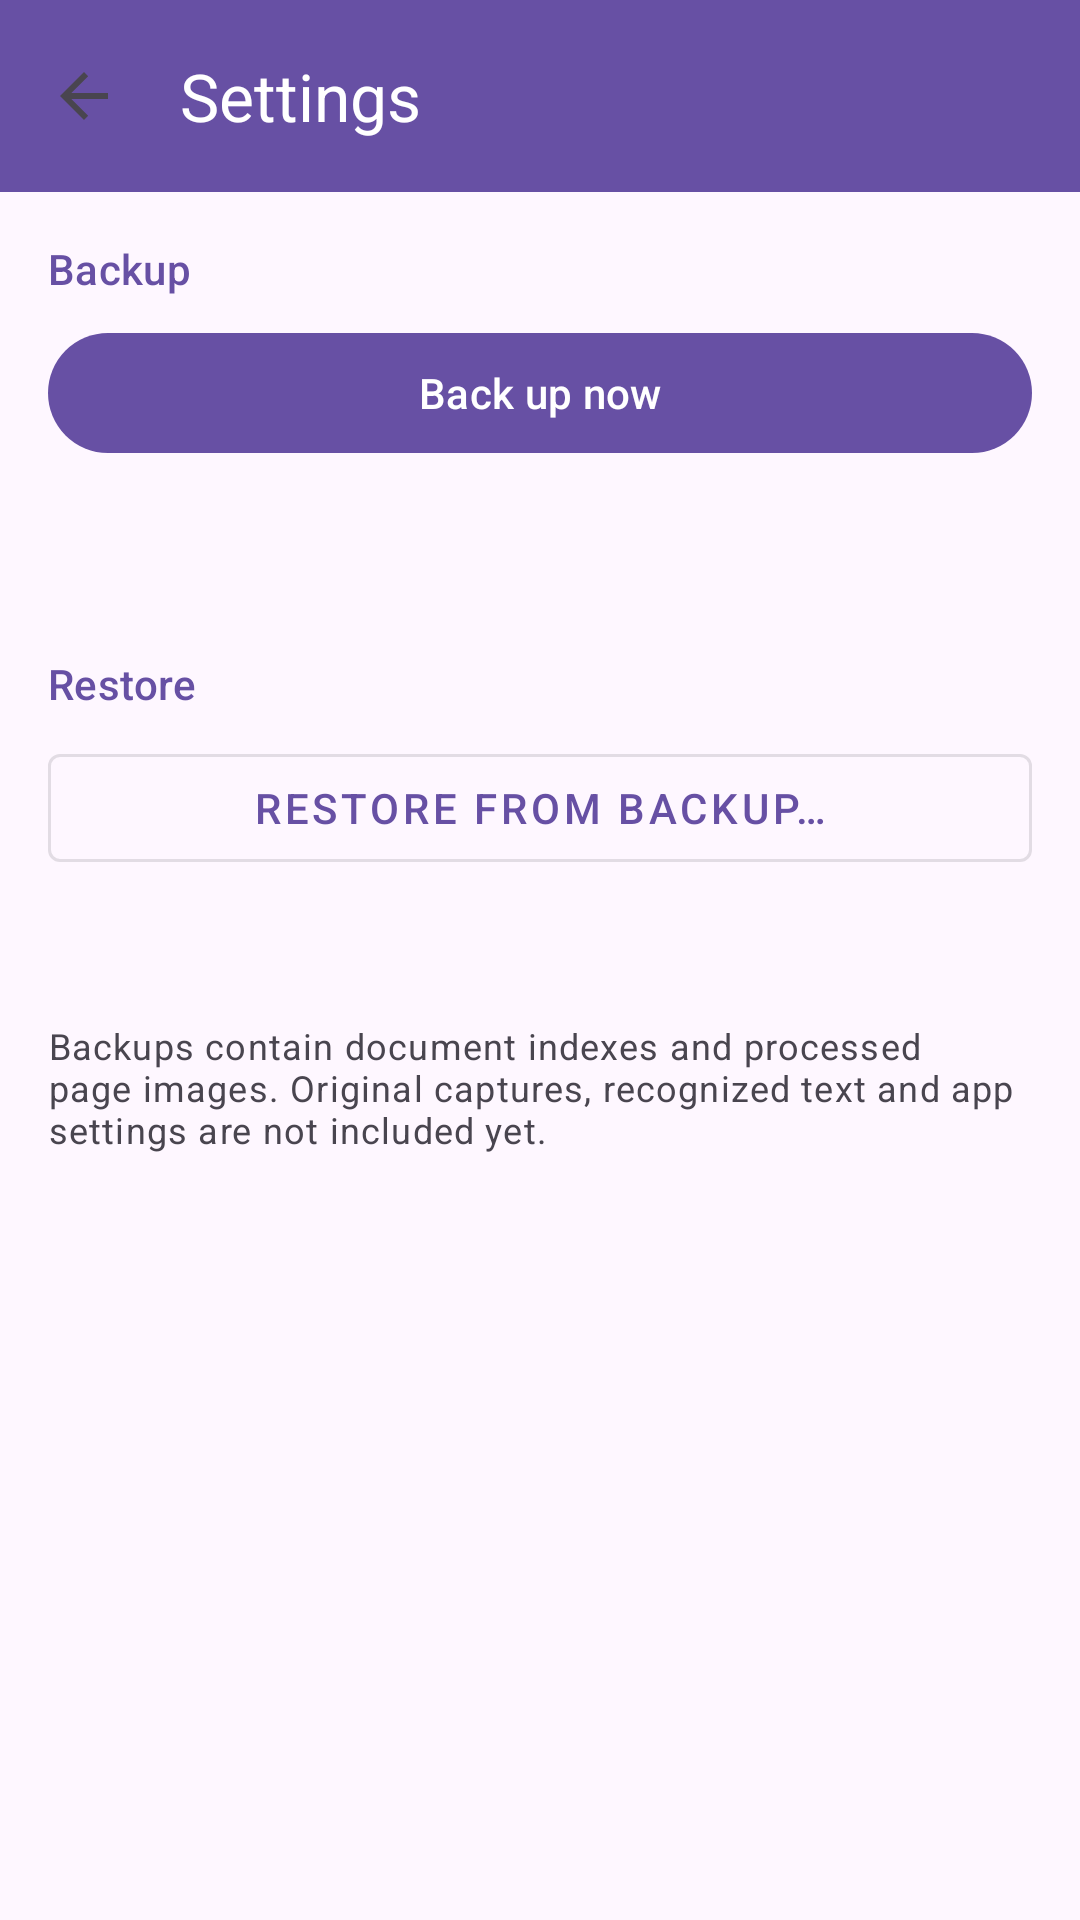

Write the Android layout XML for this screen, with the resource values it uses.
<!-- AndroidManifest.xml: application theme Theme.CamScan -->
<!-- res/layout/fragment_settings.xml -->
<?xml version="1.0" encoding="utf-8"?>
<LinearLayout xmlns:android="http://schemas.android.com/apk/res/android"
xmlns:app="http://schemas.android.com/apk/res-auto"
android:layout_width="match_parent"
android:layout_height="match_parent"
android:orientation="vertical">

<androidx.appcompat.widget.Toolbar
android:id="@+id/settings_toolbar"
android:layout_width="match_parent"
android:layout_height="?attr/actionBarSize"
android:background="?attr/colorPrimary"
app:navigationIcon="?attr/homeAsUpIndicator"
app:title="@string/workspace_settings_title"
app:titleTextColor="?attr/colorOnPrimary" />

<ScrollView
android:layout_width="match_parent"
android:layout_height="0dp"
android:layout_weight="1"
android:fillViewport="true">

<LinearLayout
android:layout_width="match_parent"
android:layout_height="wrap_content"
android:orientation="vertical"
android:padding="16dp">

<TextView
android:layout_width="match_parent"
android:layout_height="wrap_content"
android:paddingBottom="8dp"
android:text="@string/workspace_settings_section_backup"
android:textAppearance="?attr/textAppearanceSubtitle2"
android:textColor="?attr/colorPrimary" />


<com.google.android.material.button.MaterialButton
android:id="@+id/settings_backup_button"
android:layout_width="match_parent"
android:layout_height="wrap_content"
android:text="@string/workspace_settings_backup_now" />

<TextView
android:id="@+id/settings_backup_status"
android:layout_width="match_parent"
android:layout_height="wrap_content"
android:paddingStart="8dp"
android:paddingEnd="8dp"
android:paddingTop="4dp"
android:paddingBottom="4dp"
android:textAppearance="?attr/textAppearanceBody2"
android:textColor="?android:attr/textColorSecondary" />

<TextView
android:id="@+id/settings_backup_path"
android:layout_width="match_parent"
android:layout_height="wrap_content"
android:paddingStart="8dp"
android:paddingEnd="8dp"
android:paddingTop="4dp"
android:paddingBottom="8dp"
android:textAppearance="?attr/textAppearanceCaption"
android:textColor="?android:attr/textColorSecondary" />

<TextView
android:layout_width="match_parent"
android:layout_height="wrap_content"
android:paddingTop="8dp"
android:paddingBottom="8dp"
android:text="@string/workspace_settings_section_restore"
android:textAppearance="?attr/textAppearanceSubtitle2"
android:textColor="?attr/colorPrimary" />


<com.google.android.material.button.MaterialButton
android:id="@+id/settings_restore_button"
style="@style/Widget.MaterialComponents.Button.OutlinedButton"
android:layout_width="match_parent"
android:layout_height="wrap_content"
android:text="@string/workspace_settings_restore" />

<TextView
android:id="@+id/settings_restore_status"
android:layout_width="match_parent"
android:layout_height="wrap_content"
android:paddingStart="8dp"
android:paddingEnd="8dp"
android:paddingTop="4dp"
android:paddingBottom="8dp"
android:textAppearance="?attr/textAppearanceBody2"
android:textColor="?android:attr/textColorSecondary" />

<TextView
android:layout_width="match_parent"
android:layout_height="wrap_content"
android:paddingTop="16dp"
android:text="@string/workspace_settings_scope_note"
android:textAppearance="?attr/textAppearanceCaption"
android:textColor="?android:attr/textColorSecondary" />
</LinearLayout>
</ScrollView>
</LinearLayout>
<!-- resources referenced by this layout -->
<resources>
  <string name="workspace_settings_backup_now">Back up now</string>
  <string name="workspace_settings_restore">Restore from backup…</string>
  <string name="workspace_settings_scope_note">Backups contain document indexes and processed page images. Original captures, recognized text and app settings are not included yet.</string>
  <string name="workspace_settings_section_backup">Backup</string>
  <string name="workspace_settings_section_restore">Restore</string>
  <string name="workspace_settings_title">Settings</string>
  <style name="Theme.CamScan" parent="Theme.Material3.DayNight.NoActionBar" />
</resources>
